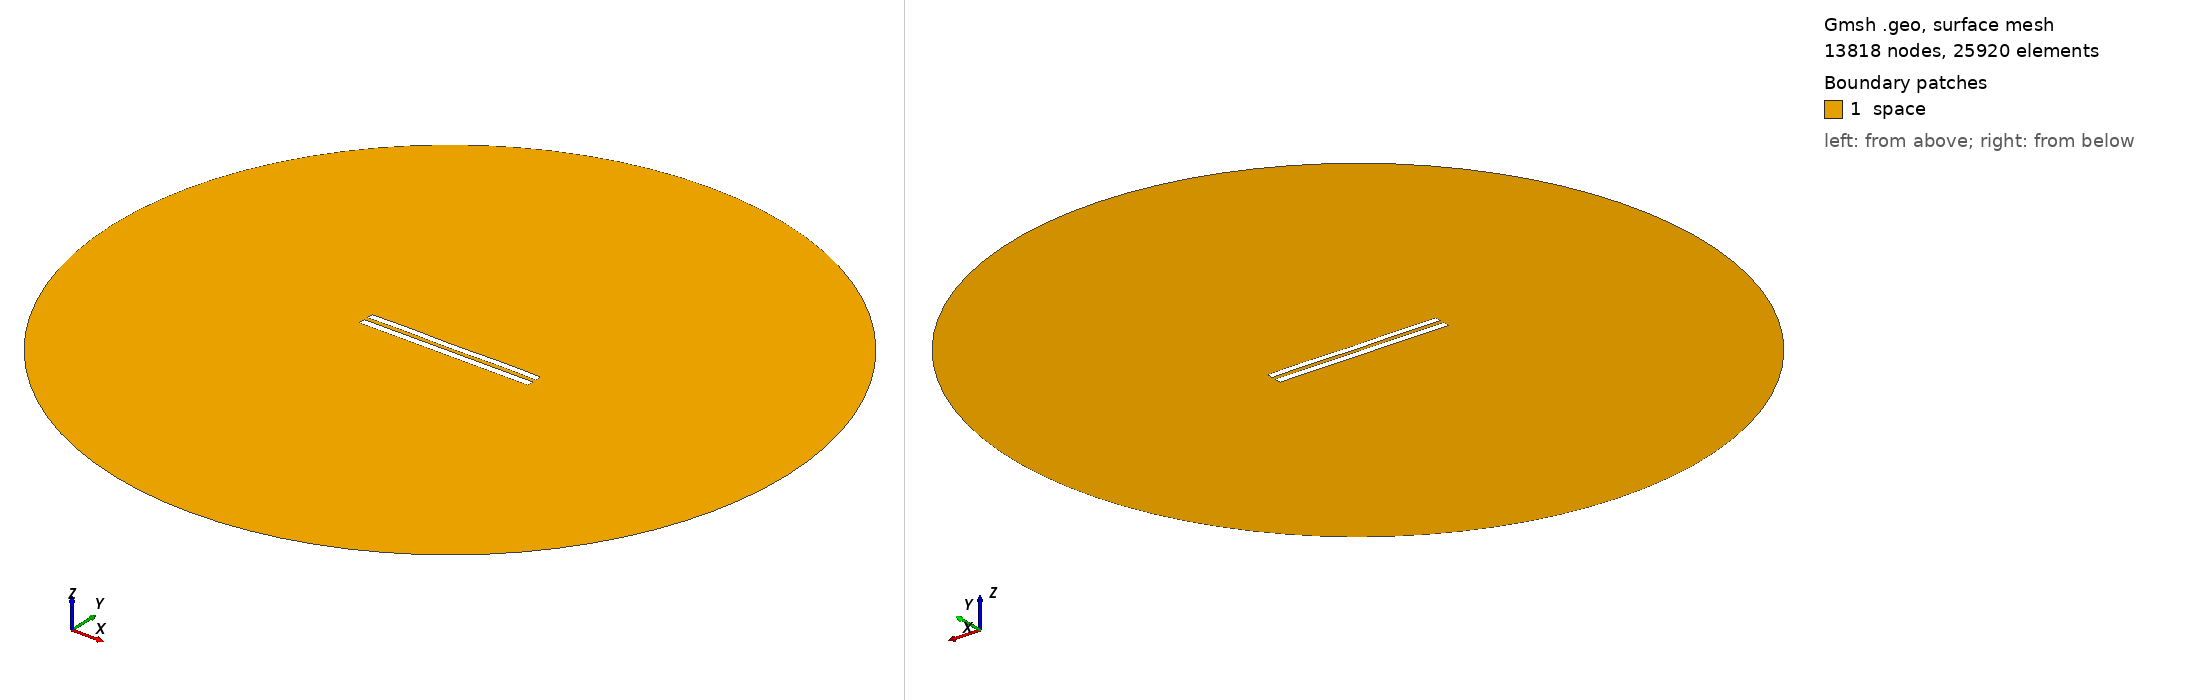

Gmsh geometry script, surface-meshed: 13818 nodes, 25920 surface elements. Boundary patches (legend numbers): 1 space. Left view from above one corner, right view from below the opposite corner. Legend entries are the model's physical surfaces. The drawing asked Gmsh for element sizes between 1% and 20% of the model's largest extent; the script's own settings can give other sizes.

=== 6065.geo (drawn) ===
//---------------------------------------
// Geometry kernel
//---------------------------------------

SetFactory("OpenCASCADE");



//---------------------------------------
// Parameters of the geometry
//---------------------------------------

// Overetch of the upper plate
overetch = 0.125;

// Distance between the plates
distance = 2.5;

// Discretization over the x axis (for the deformation)
nx = 50; 

// Length of the plate
L = 100 - overetch; 

// Number of modes
n = 4; 

// 1st mode coefficient
coeff(1) = 0.07499999999999998;
beta(1) = 0.596864 * 3.1415926535 / L;

// 2nd mode coefficient
coeff(2) = 0.0;
beta(2) = 1.49418 * 3.1415926535 / L;

// 3rd mode coefficient
coeff(3) = 0.0;
beta(3) = 2.50025 * 3.1415926535 / L;

// 4th mode coefficient
coeff(4) = 0.15;
beta(4) = 3.49999 * 3.1415926535 / L;



//---------------------------------------
// Upper plate (deformed rectangle)
//---------------------------------------

// Coordiantes of the upper plate
xmin = -50;
xmax = 50 - overetch;

// Height of the upper plate
yheight = 4 - 2 * overetch;

// Indexes of the points
UpperID[] = {};
LowerID[] = {};
LeftID[] = {};
RightID[] = {};

// Point index
p = 1;

// Horizontal edges
For i In {1:nx}
    x = xmin + (i-1)*(xmax - xmin)/(nx-1);

    y_bottom = distance / 2 + overetch;
    For j In {1:n}
        C = (Cosh(beta(j)*L) + Cos(beta(j)*L)) / (Sinh(beta(j)*L) + Sin(beta(j)*L));
        y_bottom  = y_bottom + coeff(j) * (Cosh(beta(j)*(x+50)) - Cos(beta(j)*(x+50)) - C * (Sinh(beta(j)*(x+50)) - Sin(beta(j)*(x+50))));
    EndFor

    y_top = y_bottom + yheight;

    Point(p) = {x, y_top, 0, 1.0};
    UpperID[i] = p;
    p = p + 1;

    Point(p) = {x, y_bottom, 0, 1.0};
    LowerID[i] = p;
    p = p + 1;
EndFor

// Create point lists
UpperPts[] = {}; LowerPts[] = {};
For i In {1:nx}
  UpperPts[] += {UpperID[i]};
  LowerPts[] += {LowerID[i]};
EndFor

// Build splines
Spline(1) = {UpperPts[]};
Spline(2) = {LowerPts[]};
Line(3) = {LowerPts[nx-1], UpperPts[nx-1]};
Line(4) = {LowerPts[0], UpperPts[0]};

// Build the plane surface
Curve Loop(1) = {2, 3, -1, -4};
Plane Surface(1) = {1};



//---------------------------------------
// Lower plate (rectangle)
//---------------------------------------

// Vertices
Point(1001) = {-50, -1, 0, 1.0};
Point(1002) = { 50, -1, 0, 1.0};
Point(1003) = { 50,  -5, 0, 1.0};
Point(1004) = {-50,  -5, 0, 1.0};

// Edges
Line(5) = {1001, 1002};
Line(6) = {1002, 1003};
Line(7) = {1003, 1004};
Line(8) = {1004, 1001};

// Plane surface
Line Loop(2) = {5, 6, 7, 8};
Plane Surface(2) = {2}; 



//---------------------------------------
// Outer (fictious) boundary
//---------------------------------------

// Points
Point(1005) = {0, 0, 0};       // Center
Point(1006) = {200, 0, 0};     // Start point
Point(1007) = {0, 200, 0};     // 90 degrees
Point(1008) = {-200, 0, 0};    // 180 degrees
Point(1009) = {0, -200, 0};    // 270 degrees

// Circle arcs (each needs start, center, end)
Circle(9) = {1006, 1005, 1007};
Circle(10) = {1007, 1005, 1008};
Circle(11) = {1008, 1005, 1009};
Circle(12) = {1009, 1005, 1006};

// Plane surface for the entire domain
Curve Loop(3) = {9, 10, 11, 12};
Surface(3) = {3};

// Subtract the plates from the whole domain to obtain the actual domain where we want to solve the equations
BooleanDifference{ Surface{3}; Delete; }{ Surface{1}; Surface{2}; Delete; }




//---------------------------------------
// Transfinite Lines/Curves
//---------------------------------------

// Set the number of points on the boundaries
r = 7;

// Plates
Transfinite Curve {1, 2} = 50*r Using Progression 1;
Transfinite Curve {3, 4} = 2*r Using Progression 1;
Transfinite Line {5, 7} = 50*r Using Progression 1;
Transfinite Line {6, 8} = 2*r Using Progression 1;

// Outer boundary
Transfinite Line {9, 10, 11, 12} = 20 Using Progression 1;



//---------------------------------------
// Physical groups
//---------------------------------------                

// Physical curves (boundaries)
Physical Line("force_segment", 10) = {2};
Physical Line("upper_plate", 11) = {1, 3, 4};
Physical Line("lower_plate", 12) = {5, 6, 7, 8};
Physical Line("boundary", 20) = {9, 10, 11, 12};

// Physical Surfaces
Physical Surface("space", 30) = {3};



//---------------------------------------
// 6. Generate the Mesh
//---------------------------------------

// 2D mesh generation
Mesh 2;
